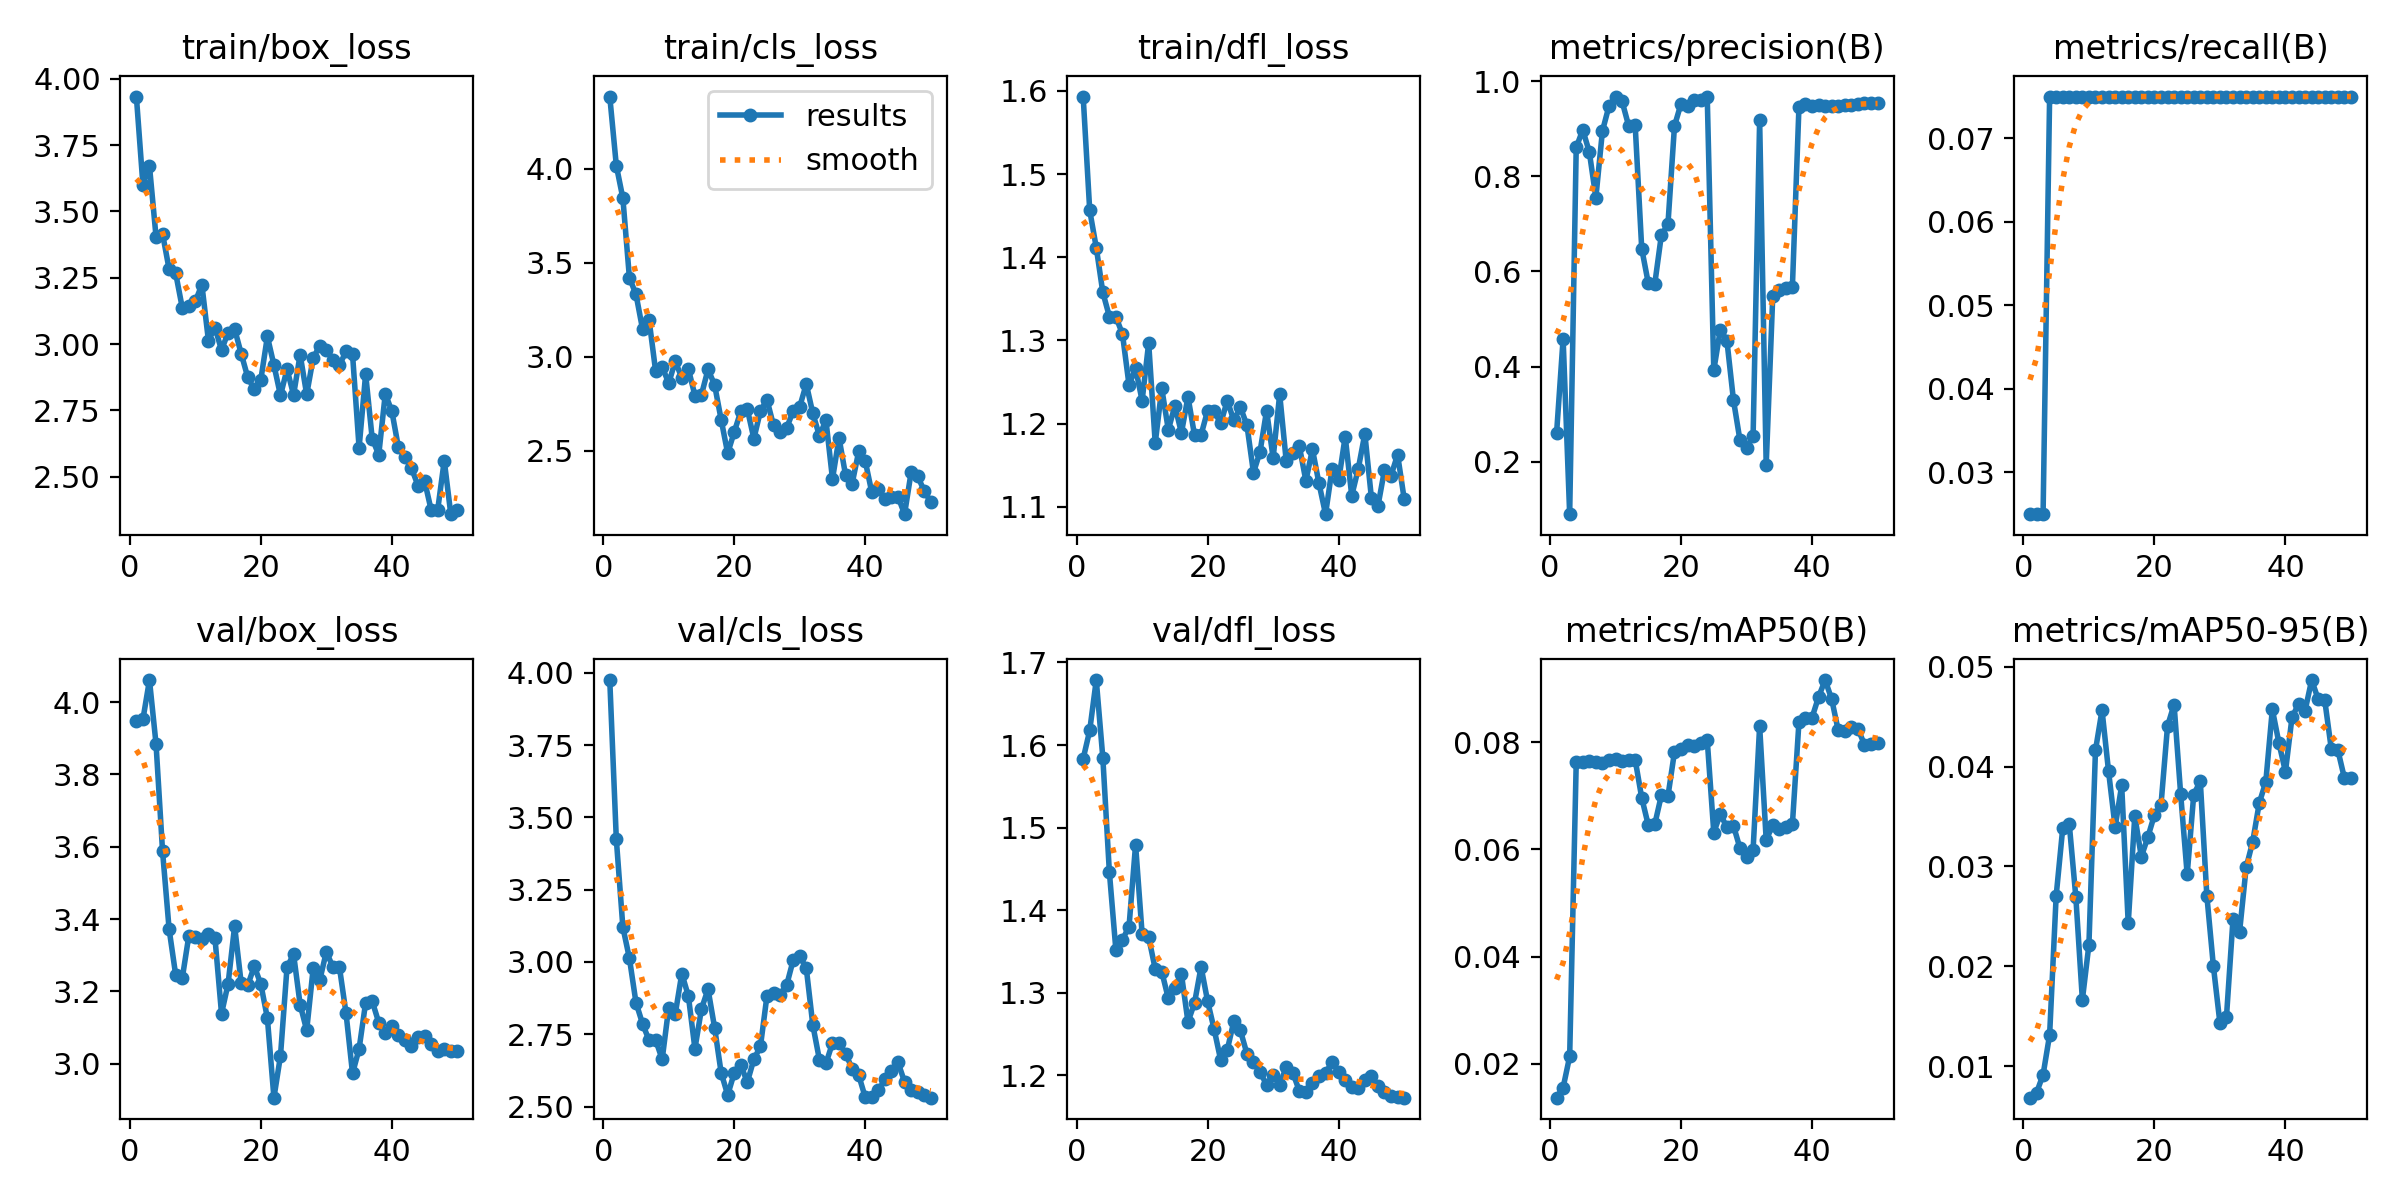

Values plotted in this chart, from the file beside it:
epoch, time, train/box_loss, train/cls_loss, train/dfl_loss, metrics/precision(B), metrics/recall(B), metrics/mAP50(B), metrics/mAP50-95(B), val/box_loss, val/cls_loss, val/dfl_loss, lr/pg0, lr/pg1, lr/pg2
1, 28.5, 3.933, 4.386, 1.593, 0.2598, 0.025, 0.01367, 0.00683, 3.947, 3.975, 1.583, 8e-05, 8e-05, 8e-05
2, 55.04, 3.601, 4.018, 1.456, 0.4586, 0.025, 0.01556, 0.00732, 3.952, 3.424, 1.618, 0.0001764, 0.0001764, 0.0001764
3, 83.35, 3.672, 3.844, 1.412, 0.0898, 0.025, 0.02136, 0.00912, 4.061, 3.12, 1.679, 0.0002689, 0.0002689, 0.0002689
4, 109.9, 3.406, 3.42, 1.358, 0.8606, 0.075, 0.07627, 0.01312, 3.885, 3.013, 1.585, 0.0003574, 0.0003574, 0.0003574
5, 136.2, 3.415, 3.333, 1.329, 0.8976, 0.075, 0.07632, 0.02706, 3.587, 2.859, 1.446, 0.000442, 0.000442, 0.000442
6, 162.3, 3.282, 3.148, 1.328, 0.8509, 0.075, 0.07647, 0.03382, 3.372, 2.787, 1.351, 0.0005226, 0.0005226, 0.0005226
7, 188.5, 3.267, 3.197, 1.308, 0.7553, 0.075, 0.07624, 0.03424, 3.246, 2.729, 1.364, 0.0005992, 0.0005992, 0.0005992
8, 214.4, 3.138, 2.924, 1.247, 0.895, 0.075, 0.07612, 0.02694, 3.236, 2.731, 1.38, 0.0006719, 0.0006719, 0.0006719
9, 240.3, 3.144, 2.946, 1.267, 0.9475, 0.075, 0.07665, 0.01664, 3.353, 2.663, 1.479, 0.0007406, 0.0007406, 0.0007406
10, 266.2, 3.161, 2.859, 1.228, 0.9668, 0.075, 0.07693, 0.02217, 3.352, 2.842, 1.371, 0.0008054, 0.0008054, 0.0008054
11, 292.4, 3.224, 2.976, 1.297, 0.9575, 0.075, 0.07656, 0.04164, 3.344, 2.82, 1.367, 0.0008662, 0.0008662, 0.0008662
12, 318.1, 3.013, 2.887, 1.177, 0.9063, 0.075, 0.07662, 0.04566, 3.358, 2.96, 1.329, 0.000923, 0.000923, 0.000923
13, 344.2, 3.062, 2.935, 1.242, 0.9073, 0.075, 0.07674, 0.03952, 3.347, 2.882, 1.326, 0.0009759, 0.0009759, 0.0009759
14, 371.2, 2.978, 2.793, 1.193, 0.6478, 0.075, 0.06964, 0.03395, 3.138, 2.7, 1.293, 0.001025, 0.001025, 0.001025
15, 398.6, 3.043, 2.798, 1.222, 0.5754, 0.075, 0.06455, 0.03813, 3.221, 2.838, 1.306, 0.00107, 0.00107, 0.00107
16, 430.8, 3.057, 2.933, 1.189, 0.5746, 0.075, 0.06475, 0.02429, 3.38, 2.906, 1.323, 0.001111, 0.001111, 0.001111
17, 463.6, 2.964, 2.851, 1.232, 0.6765, 0.075, 0.07013, 0.03506, 3.223, 2.773, 1.265, 0.001148, 0.001148, 0.001148
18, 492.8, 2.875, 2.666, 1.186, 0.6987, 0.075, 0.06993, 0.03097, 3.217, 2.617, 1.288, 0.001181, 0.001181, 0.001181
19, 524.5, 2.829, 2.486, 1.187, 0.9057, 0.075, 0.07821, 0.03295, 3.27, 2.54, 1.331, 0.00121, 0.00121, 0.00121
20, 555.1, 2.866, 2.599, 1.216, 0.9527, 0.075, 0.07872, 0.03516, 3.22, 2.616, 1.29, 0.001235, 0.001235, 0.001235
21, 583.4, 3.029, 2.709, 1.215, 0.9483, 0.075, 0.07946, 0.03616, 3.126, 2.643, 1.256, 0.001208, 0.001208, 0.001208
22, 612.6, 2.921, 2.721, 1.201, 0.9606, 0.075, 0.07923, 0.04407, 2.906, 2.584, 1.218, 0.001168, 0.001168, 0.001168
23, 641.3, 2.807, 2.564, 1.228, 0.9613, 0.075, 0.07984, 0.04622, 3.022, 2.663, 1.231, 0.001129, 0.001129, 0.001129
24, 669.6, 2.906, 2.711, 1.204, 0.9676, 0.075, 0.08043, 0.03729, 3.267, 2.708, 1.266, 0.001089, 0.001089, 0.001089
25, 698.8, 2.808, 2.771, 1.22, 0.3923, 0.075, 0.06317, 0.0292, 3.303, 2.883, 1.254, 0.00105, 0.00105, 0.00105
26, 727.3, 2.96, 2.634, 1.198, 0.4778, 0.075, 0.06664, 0.0372, 3.163, 2.893, 1.226, 0.00101, 0.00101, 0.00101
27, 755.7, 2.81, 2.601, 1.141, 0.4548, 0.075, 0.06412, 0.03855, 3.092, 2.886, 1.216, 0.0009704, 0.0009704, 0.0009704
28, 783.9, 2.948, 2.621, 1.166, 0.3299, 0.075, 0.06445, 0.02708, 3.265, 2.92, 1.204, 0.0009308, 0.0009308, 0.0009308
29, 812.2, 2.994, 2.711, 1.216, 0.2449, 0.075, 0.06024, 0.02001, 3.231, 3.006, 1.189, 0.0008912, 0.0008912, 0.0008912
30, 841.3, 2.979, 2.734, 1.159, 0.2293, 0.075, 0.05852, 0.01429, 3.31, 3.02, 1.2, 0.0008516, 0.0008516, 0.0008516
31, 869.5, 2.94, 2.855, 1.235, 0.2532, 0.075, 0.05995, 0.01496, 3.267, 2.978, 1.189, 0.000812, 0.000812, 0.000812
32, 897.5, 2.921, 2.698, 1.155, 0.9175, 0.075, 0.08302, 0.02477, 3.267, 2.782, 1.21, 0.0007724, 0.0007724, 0.0007724
33, 926.4, 2.972, 2.579, 1.165, 0.1926, 0.075, 0.0618, 0.02346, 3.14, 2.662, 1.203, 0.0007328, 0.0007328, 0.0007328
34, 954.5, 2.961, 2.662, 1.173, 0.5477, 0.075, 0.06451, 0.0299, 2.973, 2.649, 1.181, 0.0006932, 0.0006932, 0.0006932
35, 984.2, 2.609, 2.349, 1.131, 0.5615, 0.075, 0.06374, 0.03247, 3.041, 2.719, 1.18, 0.0006536, 0.0006536, 0.0006536
36, 1012, 2.887, 2.568, 1.169, 0.5647, 0.075, 0.06413, 0.03635, 3.169, 2.72, 1.191, 0.000614, 0.000614, 0.000614
37, 1041, 2.644, 2.369, 1.128, 0.5672, 0.075, 0.0647, 0.03847, 3.173, 2.683, 1.2, 0.0005744, 0.0005744, 0.0005744
38, 1068, 2.583, 2.325, 1.091, 0.9452, 0.075, 0.08375, 0.04574, 3.114, 2.631, 1.203, 0.0005348, 0.0005348, 0.0005348
39, 1097, 2.813, 2.495, 1.146, 0.9527, 0.075, 0.08456, 0.04239, 3.086, 2.608, 1.216, 0.0004952, 0.0004952, 0.0004952
40, 1126, 2.747, 2.445, 1.132, 0.9484, 0.075, 0.08462, 0.03949, 3.103, 2.532, 1.204, 0.0004556, 0.0004556, 0.0004556
41, 1155, 2.611, 2.277, 1.185, 0.9492, 0.075, 0.08849, 0.04494, 3.08, 2.531, 1.194, 0.000416, 0.000416, 0.000416
42, 1183, 2.573, 2.295, 1.113, 0.9485, 0.075, 0.09163, 0.04628, 3.066, 2.556, 1.186, 0.0003764, 0.0003764, 0.0003764
43, 1213, 2.532, 2.243, 1.146, 0.9484, 0.075, 0.08805, 0.04562, 3.049, 2.593, 1.185, 0.0003368, 0.0003368, 0.0003368
44, 1241, 2.466, 2.255, 1.188, 0.9487, 0.075, 0.08222, 0.04868, 3.074, 2.622, 1.194, 0.0002972, 0.0002972, 0.0002972
45, 1273, 2.484, 2.255, 1.111, 0.9496, 0.075, 0.08219, 0.04676, 3.077, 2.653, 1.199, 0.0002576, 0.0002576, 0.0002576
46, 1303, 2.375, 2.162, 1.101, 0.9501, 0.075, 0.08286, 0.04666, 3.054, 2.585, 1.188, 0.000218, 0.000218, 0.000218
47, 1332, 2.375, 2.384, 1.144, 0.9518, 0.075, 0.08256, 0.04177, 3.036, 2.557, 1.18, 0.0001784, 0.0001784, 0.0001784
48, 1361, 2.561, 2.363, 1.138, 0.9542, 0.075, 0.07958, 0.04166, 3.04, 2.55, 1.175, 0.0001388, 0.0001388, 0.0001388
49, 1390, 2.359, 2.287, 1.163, 0.954, 0.075, 0.07966, 0.03886, 3.035, 2.54, 1.174, 9.92e-05, 9.92e-05, 9.92e-05
50, 1418, 2.376, 2.226, 1.11, 0.9541, 0.075, 0.0798, 0.0389, 3.036, 2.531, 1.173, 5.96e-05, 5.96e-05, 5.96e-05
